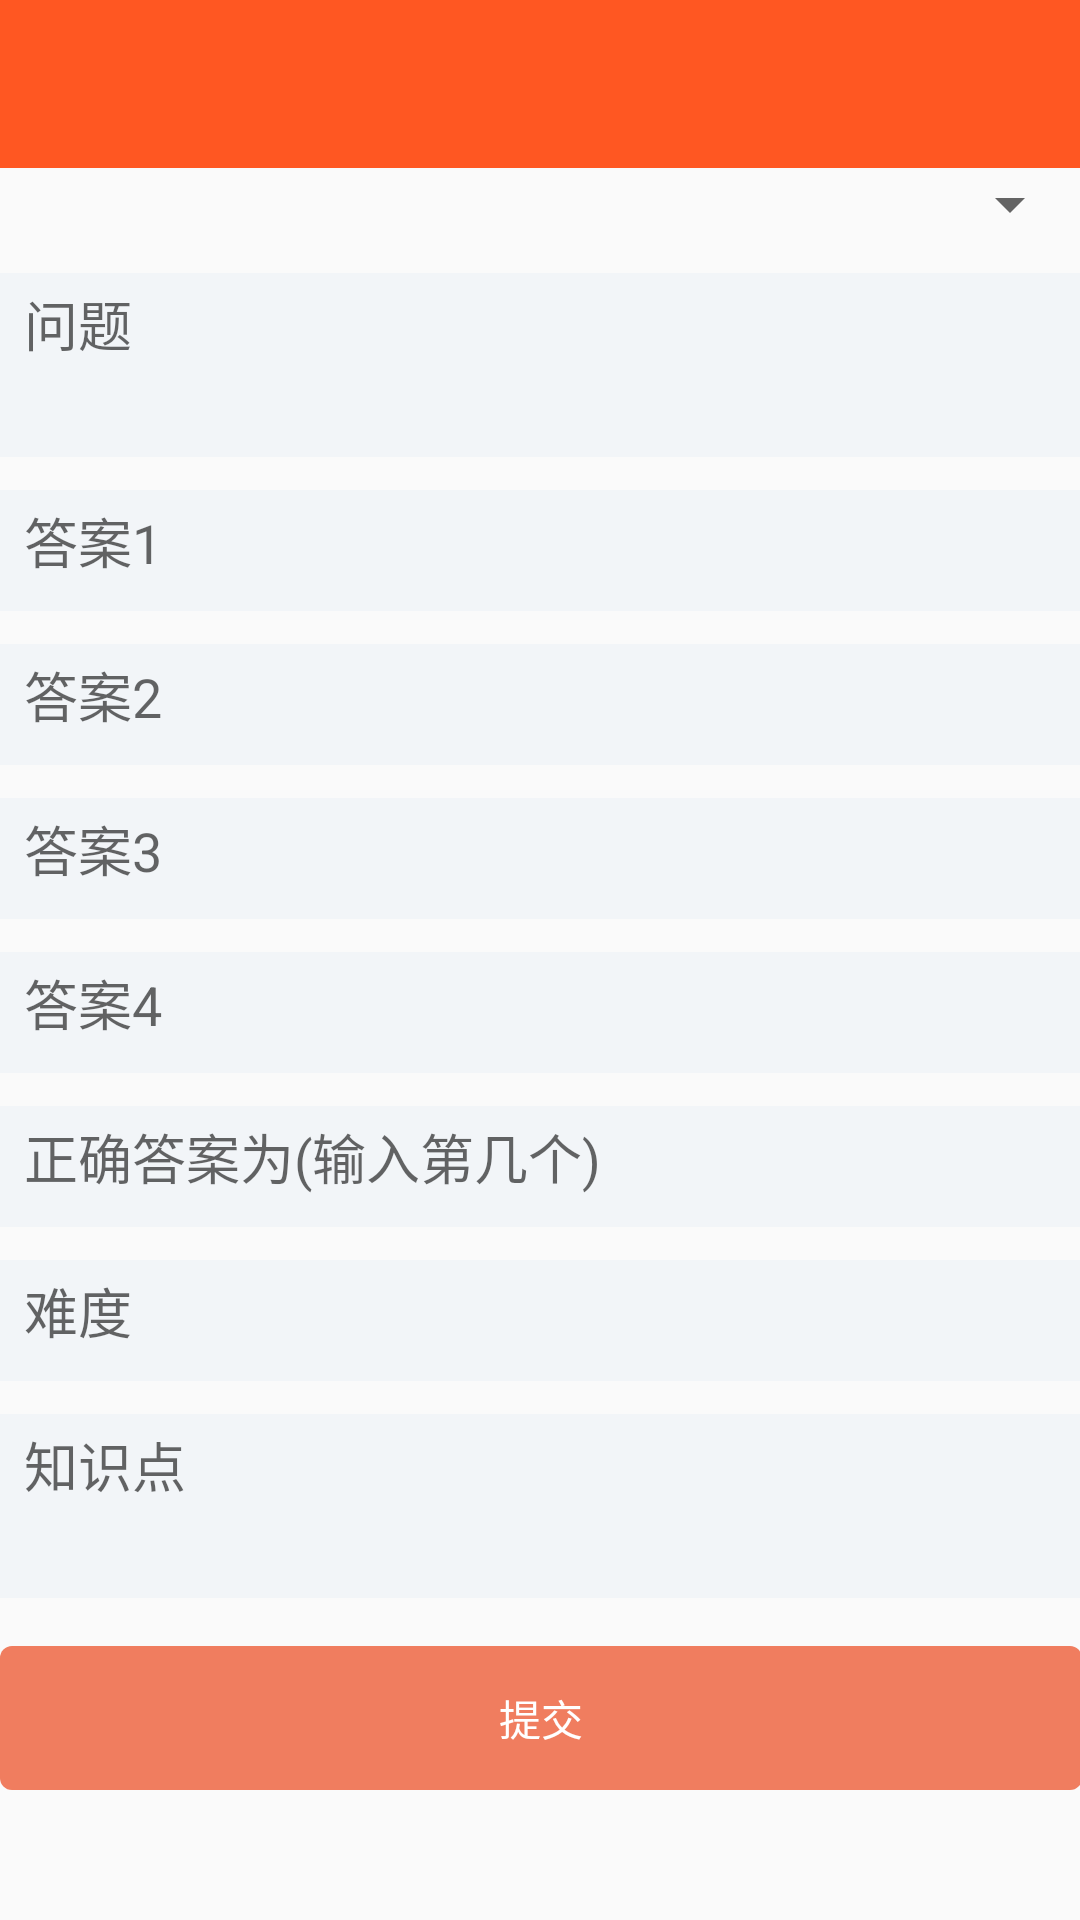

Android layout source for this screen:
<!-- AndroidManifest.xml: application theme AppTheme -->
<!-- res/layout/activity_addtm.xml -->
<LinearLayout xmlns:android="http://schemas.android.com/apk/res/android"
    xmlns:tools="http://schemas.android.com/tools"
    android:layout_width="match_parent"
    android:layout_height="match_parent"
    android:gravity="center_horizontal"
    android:orientation="vertical"
    tools:context="com.demo.bs.demoapp2.ui.activity.LoginActivity">
    <include layout="@layout/common_toolbar"/>

    <ScrollView
        android:paddingBottom="@dimen/activity_vertical_margin"
        android:paddingLeft="@dimen/activity_horizontal_margin"
        android:paddingRight="@dimen/activity_horizontal_margin"
        android:paddingTop="@dimen/activity_vertical_margin"
        android:layout_width="match_parent"
        android:layout_height="match_parent">

        <LinearLayout
            android:layout_width="match_parent"
            android:layout_height="wrap_content"
            android:orientation="vertical">
            <Spinner
                android:id="@+id/sp"
                android:layout_width="match_parent"
                android:layout_height="wrap_content"></Spinner>

            <android.support.design.widget.TextInputLayout
                android:layout_width="match_parent"
                android:layout_height="wrap_content">

                <EditText
                    android:padding="8dp"
                    android:background="@color/main_bg"
                    android:id="@+id/edt_wt"
                    android:layout_width="match_parent"
                    android:layout_height="wrap_content"
                    android:gravity="top"
                    android:hint="问题"
                    android:lines="2"
                    />

            </android.support.design.widget.TextInputLayout>
            <android.support.design.widget.TextInputLayout
                android:layout_width="match_parent"
                android:layout_height="wrap_content">

                <EditText
                    android:padding="8dp"
                    android:background="@color/main_bg"
                    android:id="@+id/edt_a1"
                    android:layout_width="match_parent"
                    android:layout_height="wrap_content"
                    android:gravity="top"
                    android:hint="答案1"
                    android:lines="1"
                    />

            </android.support.design.widget.TextInputLayout>
            <android.support.design.widget.TextInputLayout
                android:layout_width="match_parent"
                android:layout_height="wrap_content">

                <EditText
                    android:padding="8dp"
                    android:background="@color/main_bg"
                    android:id="@+id/edt_a2"
                    android:layout_width="match_parent"
                    android:layout_height="wrap_content"
                    android:gravity="top"
                    android:hint="答案2"
                    android:lines="1"
                    />

            </android.support.design.widget.TextInputLayout>
            <android.support.design.widget.TextInputLayout
                android:layout_width="match_parent"
                android:layout_height="wrap_content">

                <EditText
                    android:padding="8dp"
                    android:background="@color/main_bg"
                    android:id="@+id/edt_a3"
                    android:layout_width="match_parent"
                    android:layout_height="wrap_content"
                    android:gravity="top"
                    android:hint="答案3"
                    android:lines="1"
                    />

            </android.support.design.widget.TextInputLayout>
            <android.support.design.widget.TextInputLayout
                android:layout_width="match_parent"
                android:layout_height="wrap_content">

                <EditText
                    android:padding="8dp"
                    android:background="@color/main_bg"
                    android:id="@+id/edt_a4"
                    android:layout_width="match_parent"
                    android:layout_height="wrap_content"
                    android:gravity="top"
                    android:hint="答案4"
                    android:lines="1"
                    />

            </android.support.design.widget.TextInputLayout>
            <android.support.design.widget.TextInputLayout
                android:layout_width="match_parent"
                android:layout_height="wrap_content">

                <EditText
                    android:padding="8dp"
                    android:background="@color/main_bg"
                    android:id="@+id/edt_da"
                    android:layout_width="match_parent"
                    android:layout_height="wrap_content"
                    android:gravity="top"
                    android:hint="正确答案为(输入第几个)"
                    android:lines="1"
                    />

            </android.support.design.widget.TextInputLayout>
            <android.support.design.widget.TextInputLayout
                android:layout_width="match_parent"
                android:layout_height="wrap_content">

                <EditText
                    android:padding="8dp"
                    android:background="@color/main_bg"
                    android:id="@+id/edt_nd"
                    android:layout_width="match_parent"
                    android:layout_height="wrap_content"
                    android:gravity="top"
                    android:hint="难度"
                    android:lines="1"
                    />

            </android.support.design.widget.TextInputLayout>
            <android.support.design.widget.TextInputLayout
                android:layout_width="match_parent"
                android:layout_height="wrap_content">

                <EditText
                    android:padding="8dp"
                    android:background="@color/main_bg"
                    android:id="@+id/edt_zsd"
                    android:layout_width="match_parent"
                    android:layout_height="wrap_content"
                    android:gravity="top"
                    android:hint="知识点"
                    android:lines="2"
                    />

            </android.support.design.widget.TextInputLayout>
            <Button
                android:layout_alignParentRight="true"
                android:id="@+id/btn_submit"
                android:layout_marginTop="16dp"
                android:text="提交"
                android:layout_width="match_parent"
                android:layout_height="wrap_content"
                android:textColor="@color/white"
                android:background="@drawable/btn_orange_selector"
                />




        </LinearLayout>
    </ScrollView>
</LinearLayout>
<!-- res/layout/common_toolbar.xml (included above) -->
<?xml version="1.0" encoding="utf-8"?>
<android.support.design.widget.AppBarLayout
    xmlns:android="http://schemas.android.com/apk/res/android"
    xmlns:app="http://schemas.android.com/apk/res-auto"
    android:layout_width="match_parent"
    android:layout_height="wrap_content"
    android:theme="@style/AppTheme.AppBarOverlay"
    app:elevation="0dp">

        <android.support.v7.widget.Toolbar
            android:id="@+id/toolbar"
            android:layout_width="match_parent"
            android:layout_height="wrap_content"
            android:background="?attr/colorPrimary"
            android:minHeight="?attr/actionBarSize"
            app:popupTheme="@style/AppTheme.PopupOverlay"

            app:theme="@style/AppTheme.AppBarOverlay">

            <TextView
                android:id="@+id/tv_title"
                style="@style/TextAppearance.AppCompat.Widget.ActionBar.Title"
                android:layout_width="wrap_content"
                android:layout_height="wrap_content"
                android:layout_gravity="center"
                android:enabled="false"
                android:textColor="@android:color/white"/>


        </android.support.v7.widget.Toolbar>


</android.support.design.widget.AppBarLayout>
<!-- resources referenced by this layout -->
<resources>
  <color name="main_bg">#f2f5f8</color>
  <color name="white">#fff</color>
  <!-- drawable btn_orange_selector (drawable) -->
  <?xml version="1.0" encoding="utf-8"?>
  <selector
    xmlns:android="http://schemas.android.com/apk/res/android">
      <item android:state_focused="true">
          <shape>
              <corners android:radius="4.0dip" />
              <solid android:color="@color/btn_orange_press" />
          </shape>
      </item>
      <item android:state_pressed="true">
          <shape>
              <corners android:radius="4.0dip" />
              <solid android:color="@color/btn_orange_press" />
          </shape>
      </item>
      <item android:state_selected="true">
          <shape>
              <corners android:radius="4.0dip" />
              <solid android:color="@color/btn_orange_press" />
          </shape>
      </item>
      <item>
          <shape>
              <corners android:radius="4.0dip" />
              <solid android:color="@color/btn_orange_nor" />
          </shape>
      </item>
  </selector>
  <style name="AppTheme.AppBarOverlay" parent="ThemeOverlay.AppCompat.Dark.ActionBar" />
  <style name="AppTheme.PopupOverlay" parent="ThemeOverlay.AppCompat.Light" />
  <style name="AppTheme" parent="Theme.AppCompat.Light.DarkActionBar">
          
          <item name="colorPrimary">@color/colorPrimary</item>
          <item name="colorPrimaryDark">@color/colorPrimaryDark</item>
          <item name="colorAccent">@color/colorAccent</item>
          <item name="windowActionBar">false</item>
          <item name="windowNoTitle">true</item>
      </style>
  <color name="btn_orange_press">#ff9000</color>
  <color name="btn_orange_nor">#f07d5f</color>
  <color name="colorPrimary">#FF5722</color>
  <color name="colorPrimaryDark">#E64A19</color>
  <color name="colorAccent">#E64A19</color>
</resources>
